Labelled photos from "cropped_dataset", an image-classification folder in vkerem0/visionfortress. The possible labels are: demoman, engineer, heavy, medic, pyro, scout, sniper, soldier, spy.

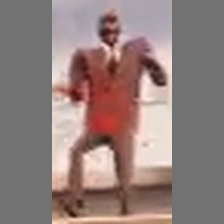
Label: spy

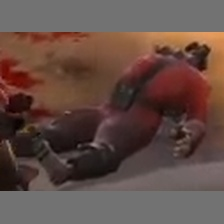
Label: pyro

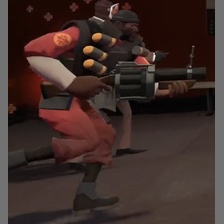
Label: demoman

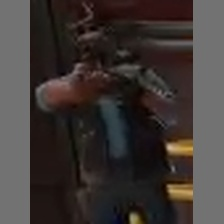
Label: sniper

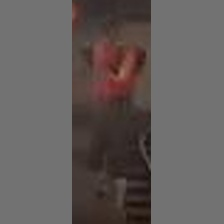
Label: scout

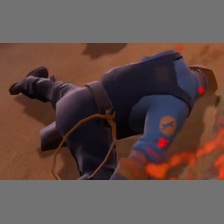
Label: engineer
